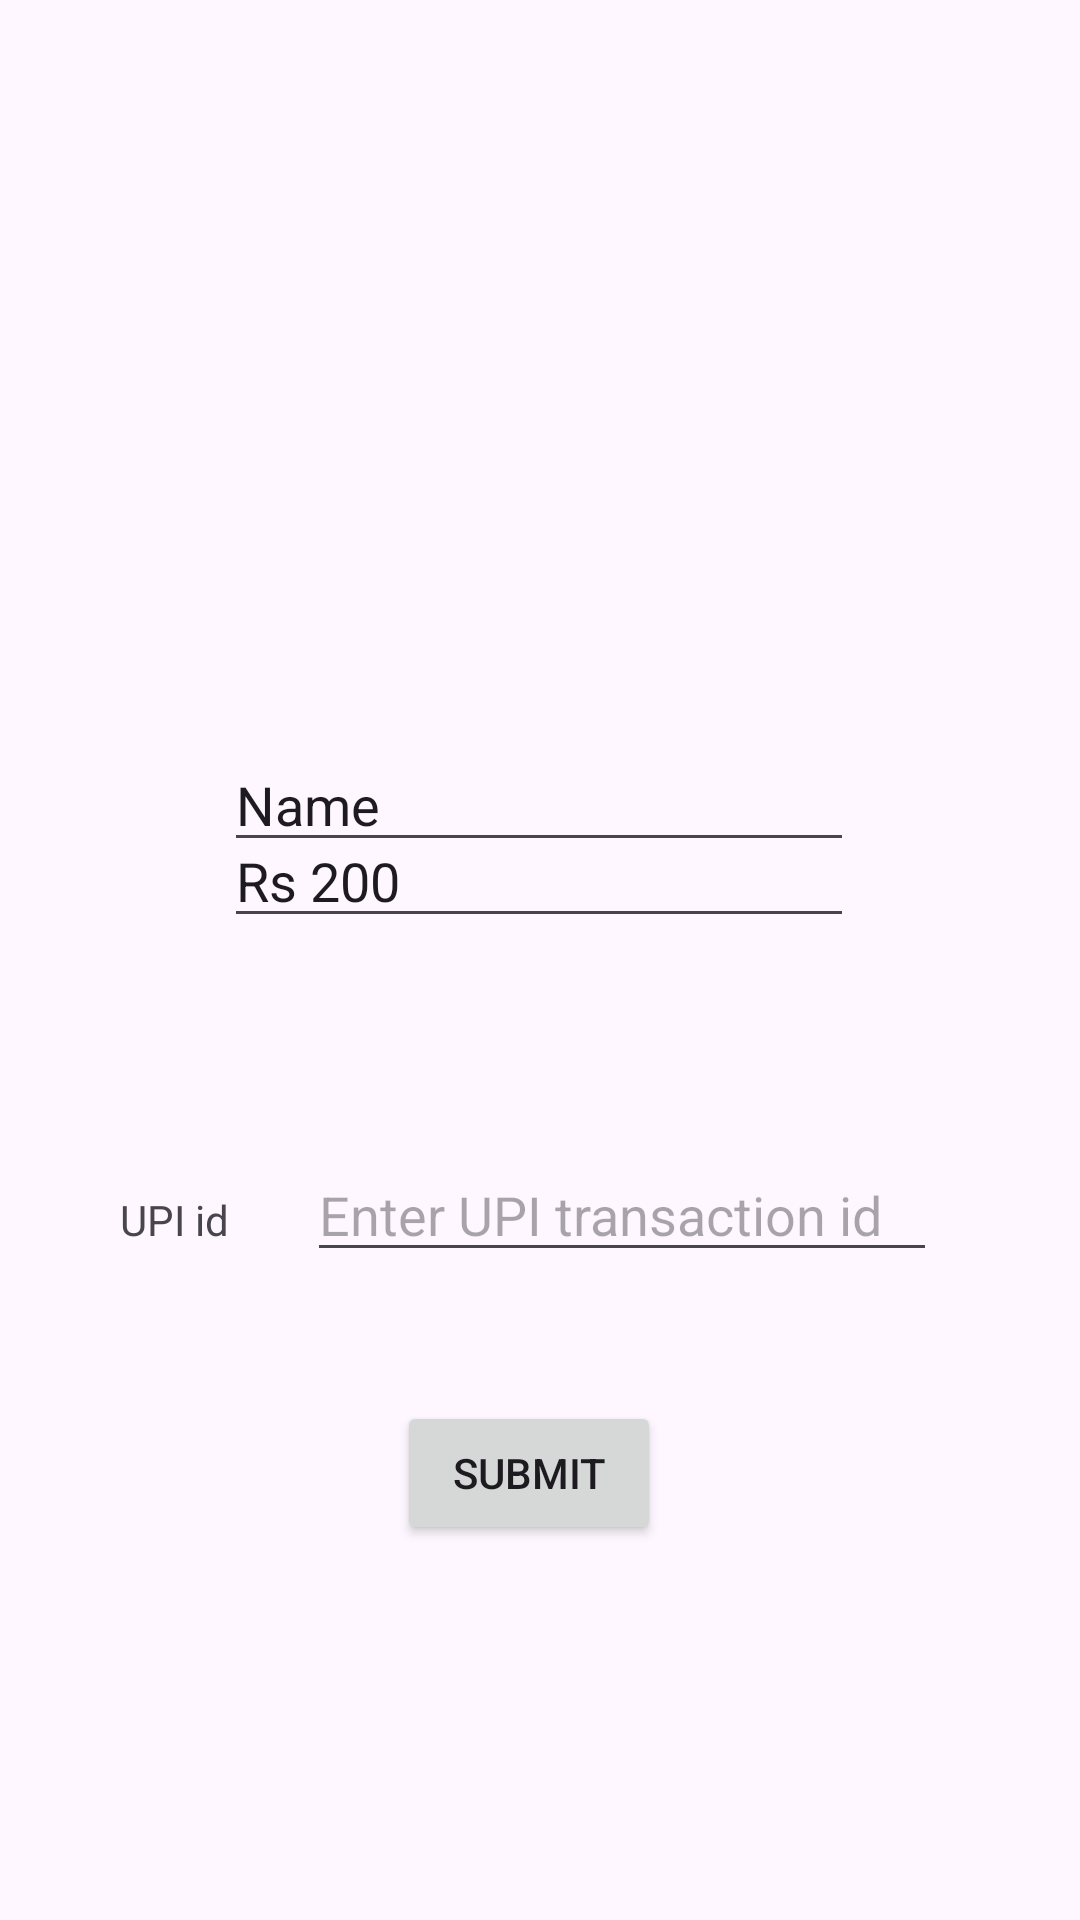

Produce the Android XML layout that renders to this screen, including the resource entries it uses.
<!-- AndroidManifest.xml: application theme Theme.Firebase9a -->
<!-- res/layout/activity_buy_page.xml -->
<?xml version="1.0" encoding="utf-8"?>
<androidx.constraintlayout.widget.ConstraintLayout xmlns:android="http://schemas.android.com/apk/res/android"
    xmlns:app="http://schemas.android.com/apk/res-auto"
    xmlns:tools="http://schemas.android.com/tools"
    android:layout_width="match_parent"
    android:layout_height="match_parent"
    tools:context=".BuyPage">

    <EditText
        android:id="@+id/selectedbookbox"
        android:layout_width="wrap_content"
        android:layout_height="wrap_content"
        android:ems="10"
        android:inputType="text"
        android:text="Name"
        app:layout_constraintBottom_toBottomOf="parent"
        app:layout_constraintEnd_toEndOf="parent"
        app:layout_constraintHorizontal_bias="0.497"
        app:layout_constraintStart_toStartOf="parent"
        app:layout_constraintTop_toTopOf="parent"
        app:layout_constraintVertical_bias="0.411" />

    <ImageView
        android:id="@+id/imageView3"
        android:layout_width="208dp"
        android:layout_height="0dp"
        android:layout_marginTop="32dp"
        android:layout_marginBottom="81dp"
        app:layout_constraintBottom_toTopOf="@+id/editTextText4"
        app:layout_constraintEnd_toEndOf="parent"
        app:layout_constraintStart_toStartOf="parent"
        app:layout_constraintTop_toTopOf="parent"
        app:srcCompat="@drawable/app_qr" />

    <EditText
        android:id="@+id/editTextText"
        android:layout_width="wrap_content"
        android:layout_height="wrap_content"
        android:layout_marginEnd="8dp"
        android:layout_marginBottom="43dp"
        android:ems="10"
        android:hint="Enter UPI transaction id"
        android:inputType="text"
        app:layout_constraintBottom_toTopOf="@+id/submitbutton"
        app:layout_constraintEnd_toEndOf="parent"
        app:layout_constraintStart_toEndOf="@+id/textView4"
        app:layout_constraintTop_toBottomOf="@+id/editTextText4" />

    <EditText
        android:id="@+id/editTextText4"
        android:layout_width="wrap_content"
        android:layout_height="wrap_content"
        android:layout_marginBottom="70dp"
        android:ems="10"
        android:inputType="text"
        android:text="Rs 200"
        app:layout_constraintBottom_toTopOf="@+id/editTextText"
        app:layout_constraintStart_toStartOf="@+id/selectedbookbox"
        app:layout_constraintTop_toBottomOf="@+id/imageView3" />

    <TextView
        android:id="@+id/textView4"
        android:layout_width="wrap_content"
        android:layout_height="wrap_content"
        android:layout_marginEnd="26dp"
        android:layout_marginBottom="8dp"
        android:text="UPI id"
        app:layout_constraintBottom_toBottomOf="@+id/editTextText"
        app:layout_constraintEnd_toStartOf="@+id/editTextText"
        app:layout_constraintHorizontal_chainStyle="packed"
        app:layout_constraintStart_toStartOf="parent" />

    <Button
        android:id="@+id/submitbutton"
        android:layout_width="wrap_content"
        android:layout_height="wrap_content"
        android:layout_marginStart="56dp"
        android:layout_marginBottom="125dp"
        android:text="Submit"
        app:layout_constraintBottom_toBottomOf="parent"
        app:layout_constraintStart_toEndOf="@+id/textView4"
        app:layout_constraintTop_toBottomOf="@+id/editTextText" />
</androidx.constraintlayout.widget.ConstraintLayout>
<!-- resources referenced by this layout -->
<resources>
  <style name="Theme.Firebase9a" parent="Base.Theme.Firebase9a" />
  <style name="Base.Theme.Firebase9a" parent="Theme.Material3.DayNight.NoActionBar">
          
          
      </style>
</resources>
